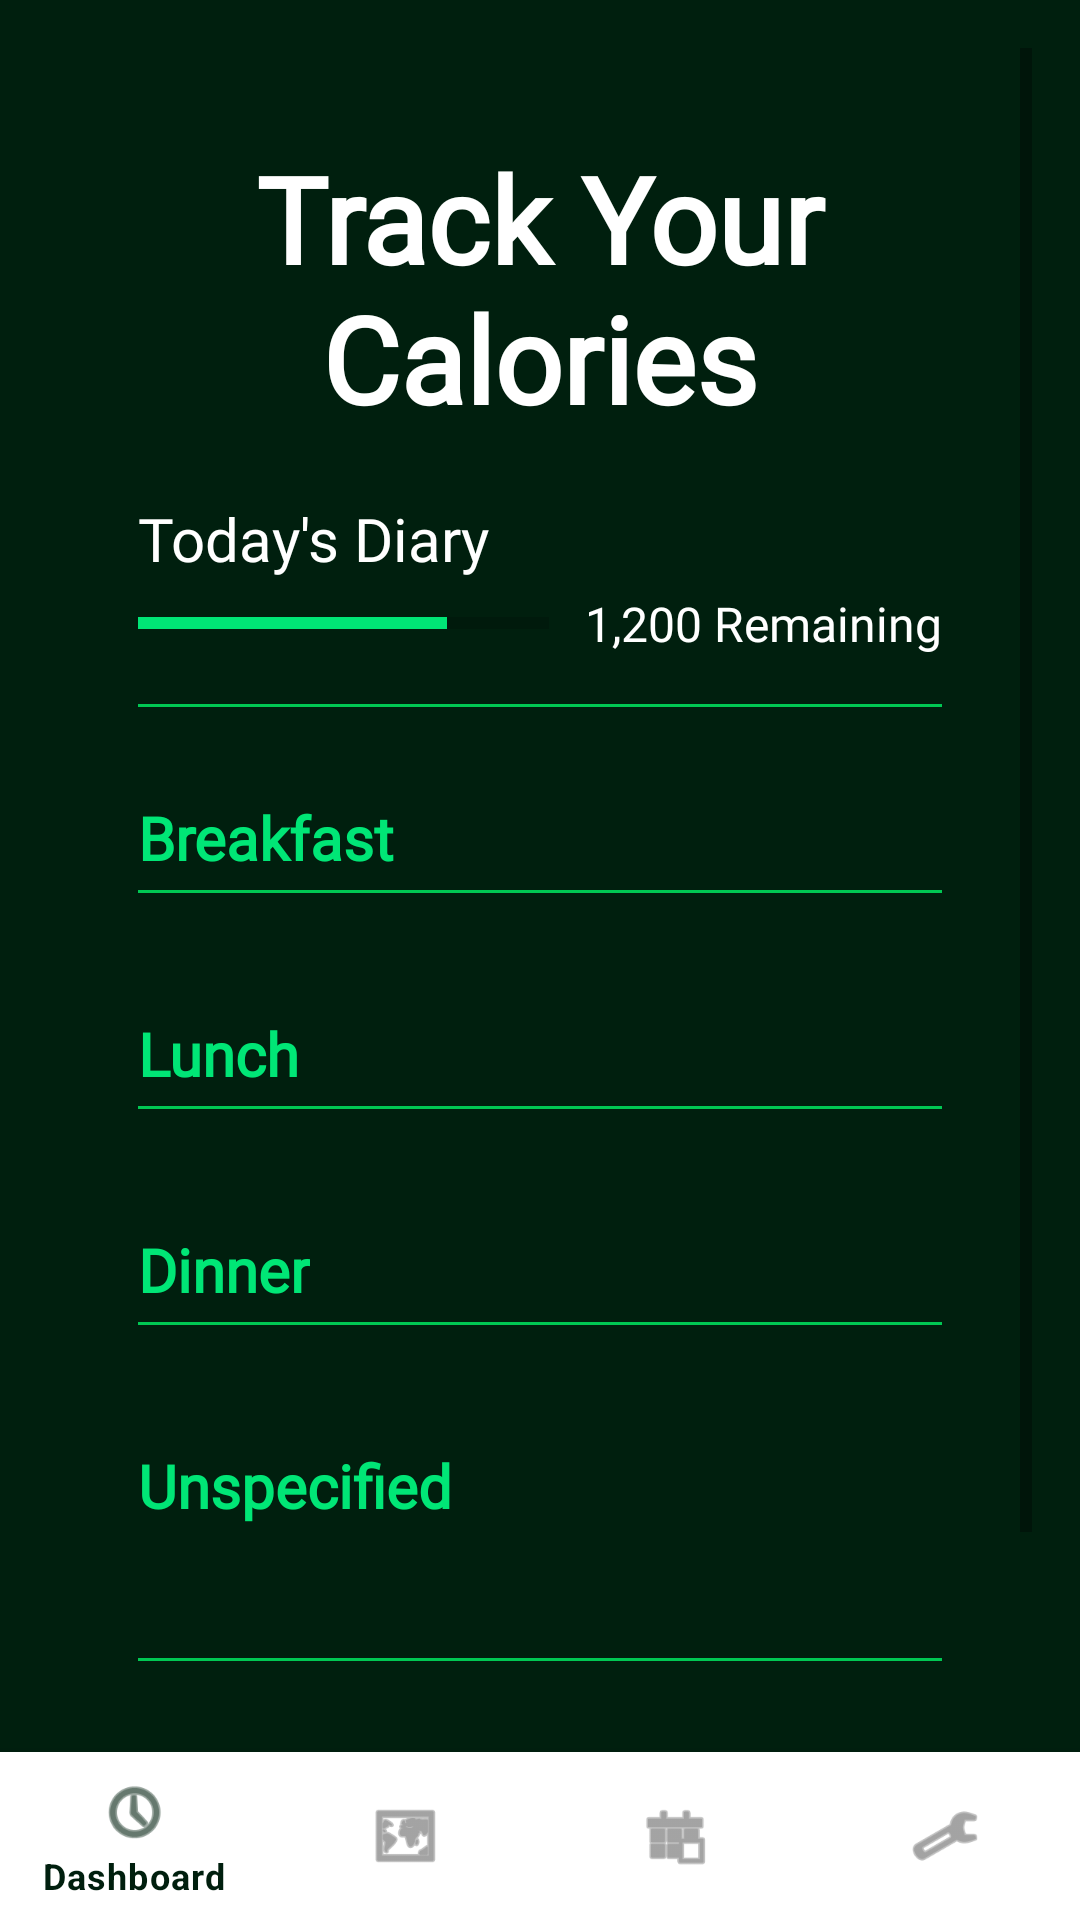

Write the Android layout XML for this screen, with the resource values it uses.
<!-- AndroidManifest.xml: application theme Theme.NutriRoute -->
<!-- res/layout/user_fragment_diary.xml -->
<?xml version="1.0" encoding="utf-8"?>
<LinearLayout xmlns:android="http://schemas.android.com/apk/res/android"
    xmlns:app="http://schemas.android.com/apk/res-auto"
    android:layout_width="match_parent"
    android:layout_height="match_parent"
    android:background="@color/main_bg"
    android:orientation="vertical"
    app:layout_anchorGravity="center_vertical">

    <ScrollView
        android:layout_width="match_parent"
        android:layout_height="0dp"
        android:layout_weight="1"
        android:background="#001f0e"
        android:padding="16dp">

        <LinearLayout
            android:layout_width="match_parent"
            android:layout_height="wrap_content"
            android:orientation="vertical">

            <TextView
                android:id="@+id/tvTitle"
                android:layout_width="wrap_content"
                android:layout_height="wrap_content"
                android:layout_gravity="center_horizontal"
                android:layout_marginBottom="20dp"
                android:layout_marginTop="30dp"
                android:layout_marginHorizontal="40dp"
                android:fontFamily="@font/alice_regular"
                android:textColor="@color/white"
                android:textSize="40sp"
                android:textStyle="bold"
                android:textAlignment="center"
                android:text="Track Your Calories"
                 />

            <TextView
                android:id="@+id/tvCaloriesTitle"
                android:layout_width="wrap_content"
                android:layout_height="wrap_content"
                android:text="Today's Diary"
                android:fontFamily="@font/alice_regular"
                android:textColor="@color/white"
                android:layout_marginHorizontal="30dp"
                android:layout_marginBottom="4dp"
                android:textSize="20dp"
                 />

            <LinearLayout
                android:layout_width="match_parent"
                android:layout_height="wrap_content"
                android:layout_marginBottom="16dp"
                android:layout_marginHorizontal="30dp"
                android:gravity="center_vertical"
                android:orientation="horizontal">

                <ProgressBar
                    android:id="@+id/caloriesProgressBar"
                    style="?android:attr/progressBarStyleHorizontal"
                    android:layout_width="0dp"
                    android:layout_height="wrap_content"
                    android:layout_weight="1"
                    android:max="100"
                    android:progress="75"
                    android:progressTint="@color/light_green"/>

                <TextView
                    android:id="@+id/tvCalories"
                    android:layout_width="wrap_content"
                    android:layout_height="wrap_content"
                    android:layout_marginStart="12dp"
                    android:text="1,200 Remaining"
                    android:textColor="@color/white"
                    android:textSize="16sp"
                    android:fontFamily="@font/alice_regular"/>
            </LinearLayout>

            <View
                android:layout_width="match_parent"
                android:layout_height="1dp"
                android:background="#00C853"
                android:layout_marginHorizontal="30dp"
                android:layout_marginBottom="30dp"/>

            
            <TextView
                android:id="@+id/tvBreakfast"
                android:layout_width="wrap_content"
                android:layout_height="wrap_content"
                android:layout_marginBottom="4dp"
                android:layout_marginHorizontal="30dp"
                android:text="Breakfast"
                android:textColor="@color/light_green"
                android:textSize="20sp"
                android:textStyle="bold"
                android:fontFamily="@font/alice_regular"/>

            <LinearLayout
                android:id="@+id/breakfastMealContainer"
                android:layout_width="match_parent"
                android:layout_height="wrap_content"
                android:orientation="vertical"
                android:layout_marginHorizontal="30dp">

            </LinearLayout>

            
            <View
                android:layout_width="match_parent"
                android:layout_height="1dp"
                android:background="#00C853"
                android:layout_marginBottom="16dp"
                android:layout_marginHorizontal="30dp"/>

            <TextView
                android:id="@+id/tvLunch"
                android:layout_width="wrap_content"
                android:layout_height="wrap_content"
                android:layout_marginTop="24dp"
                android:layout_marginBottom="4dp"
                android:text="Lunch"
                android:textColor="@color/light_green"
                android:textSize="20sp"
                android:textStyle="bold"
                android:layout_marginHorizontal="30dp"
                android:fontFamily="@font/alice_regular"
                />

            <LinearLayout
                android:id="@+id/lunchMealContainer"
                android:layout_width="match_parent"
                android:layout_height="wrap_content"
                android:orientation="vertical"
                android:layout_marginHorizontal="30dp">

            </LinearLayout>

            
            <View
                android:layout_width="match_parent"
                android:layout_height="1dp"
                android:background="#00C853"
                android:layout_marginBottom="16dp"
                android:layout_marginHorizontal="30dp"/>

            <TextView
                android:id="@+id/tvDinner"
                android:layout_width="wrap_content"
                android:layout_height="wrap_content"
                android:layout_marginTop="24dp"
                android:layout_marginBottom="4dp"
                android:text="Dinner"
                android:textColor="@color/light_green"
                android:textSize="20sp"
                android:textStyle="bold"
                android:fontFamily="@font/alice_regular"
                android:layout_marginHorizontal="30dp"/>

            <LinearLayout
                android:id="@+id/dinnerMealContainer"
                android:layout_width="match_parent"
                android:layout_height="wrap_content"
                android:orientation="vertical"
                android:layout_marginHorizontal="30dp">

            </LinearLayout>

            
            <View
                android:layout_width="match_parent"
                android:layout_height="1dp"
                android:background="#00C853"
                android:layout_marginBottom="16dp"
                android:layout_marginHorizontal="30dp"/>

            <TextView
                android:id="@+id/tvMisc"
                android:layout_width="wrap_content"
                android:layout_height="wrap_content"
                android:layout_marginTop="24dp"
                android:layout_marginBottom="4dp"
                android:text="Unspecified"
                android:textColor="@color/light_green"
                android:textSize="20sp"
                android:textStyle="bold"
                android:layout_marginHorizontal="30dp"
                android:fontFamily="@font/alice_regular"/>

            <LinearLayout
                android:id="@+id/miscMealContainer"
                android:layout_width="match_parent"
                android:layout_height="wrap_content"
                android:layout_marginTop="24dp"
                android:layout_marginBottom="16dp"
                android:orientation="vertical"
                android:layout_marginHorizontal="30dp">

            </LinearLayout>

            
            <View
                android:layout_width="match_parent"
                android:layout_height="1dp"
                android:background="#00C853"
                android:layout_marginBottom="20dp"
                android:layout_marginHorizontal="30dp"/>

            <Button
                android:id="@+id/btnAddCalories"
                android:layout_width="wrap_content"
                android:layout_height="wrap_content"
                android:layout_gravity="end"
                android:backgroundTint="@color/button_bg_green"
                android:text="Add Calories"
                android:textColor="@color/white"
                android:layout_marginHorizontal="30dp"
                android:layout_marginBottom="30dp"
                android:textStyle="bold" />

        </LinearLayout>

    </ScrollView>

    <com.google.android.material.bottomnavigation.BottomNavigationView
        android:id="@+id/bottom_navigation"
        android:layout_width="match_parent"
        android:layout_height="wrap_content"
        android:layout_gravity="bottom"
        app:menu="@menu/bottom_nav_menu" />
</LinearLayout>
<!-- resources referenced by this layout -->
<resources>
  <color name="button_bg_green">#08B347</color>
  <color name="light_green">#FF00E676</color>
  <color name="main_bg">#FF051F17</color>
  <color name="white">#FFFFFFFF</color>
  <style name="Theme.NutriRoute" parent="Theme.MaterialComponents.DayNight.NoActionBar">
          
          <item name="colorPrimary">@color/dark_green</item>
          <item name="colorPrimaryVariant">@color/green</item>
          <item name="colorOnPrimary">@color/light_green</item>
          
          <item name="colorSecondary">@color/light_green</item>
          <item name="colorSecondaryVariant">@color/teal_700</item>
          <item name="colorOnSecondary">@color/black</item>
          
          <item name="android:statusBarColor">?attr/colorPrimaryVariant</item>
          
      </style>
  <color name="dark_green">#FF001f0e</color>
  <color name="green">#FF00C853</color>
  <color name="teal_700">#FF018786</color>
  <color name="black">#FF000000</color>
</resources>
